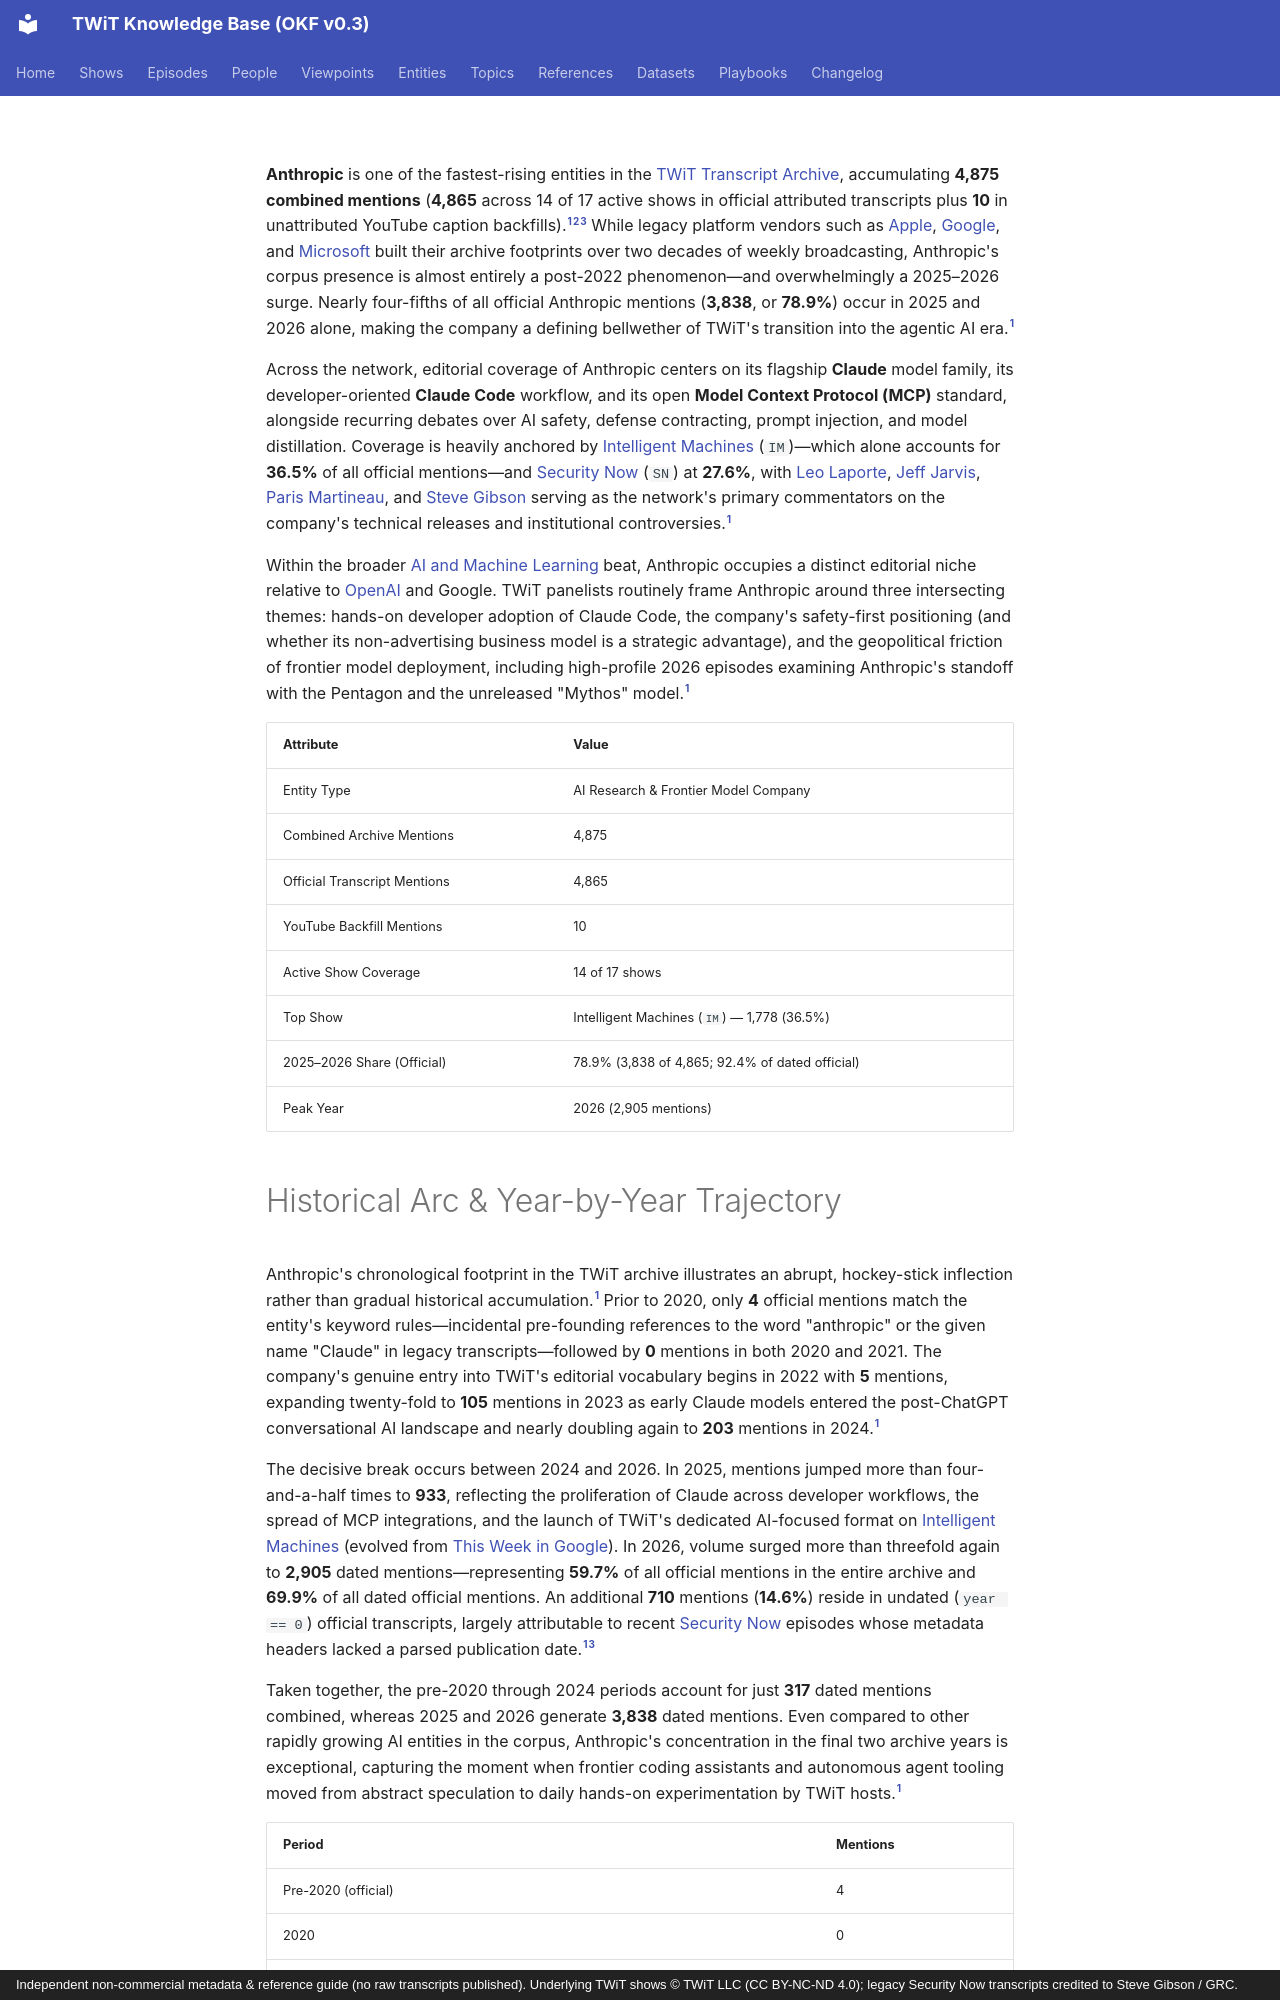

repository: jscott5811/twit-okf-site · page: entities/anthropic/index.html · generator: mkdocs · copyright: Independent non-commercial metadata & reference guide (no raw transcripts published). Underlying TWiT shows © TWiT LLC (CC BY-NC-ND 4.0); legacy Security Now transcripts credited to Steve Gibson / GRC.

---
type: entity
title: "Anthropic"
description: "AI safety and frontier model company behind Claude, Claude Code, and the Model Context Protocol (MCP), surging sharply in 2025–2026."
tags: [entity, anthropic, claude, ai, mcp]
generated: { by: "antigravity/gemini-4-neon-medium", at: "2026-11-23T22:55:00Z" }
sources:
  - id: archive-data
    resource: "local archive data/*_Transcripts_*.md"
    title: "Processed official TWiT transcript Markdown chunks (577 files, 3,350 episodes)"
  - id: yt-data
    resource: "local archive data_youtube/*/*_yt.md"
    title: "YouTube caption backfill transcripts (28 files, unattributed)"
  - id: dataset-doc
    resource: /datasets/twit-transcript-archive.md
    title: "TWiT Transcript Archive dataset specification"
  - id: grc-sn
    resource: https://www.grc.com/securitynow.htm
    title: "GRC.com Security Now transcript archive"
---

**Anthropic** is one of the fastest-rising entities in the [TWiT Transcript Archive](../datasets/twit-transcript-archive.md), accumulating **4,875 combined mentions** (**4,865** across 14 of 17 active shows in official attributed transcripts plus **10** in unattributed YouTube caption backfills).[^archive-data][^yt-data][^dataset-doc] While legacy platform vendors such as [Apple](apple.md), [Google](google.md), and [Microsoft](microsoft.md) built their archive footprints over two decades of weekly broadcasting, Anthropic's corpus presence is almost entirely a post-2022 phenomenon—and overwhelmingly a 2025–2026 surge. Nearly four-fifths of all official Anthropic mentions (**3,838**, or **78.9%**) occur in 2025 and 2026 alone, making the company a defining bellwether of TWiT's transition into the agentic AI era.[^archive-data]

Across the network, editorial coverage of Anthropic centers on its flagship **Claude** model family, its developer-oriented **Claude Code** workflow, and its open **Model Context Protocol (MCP)** standard, alongside recurring debates over AI safety, defense contracting, prompt injection, and model distillation. Coverage is heavily anchored by [Intelligent Machines](../shows/im.md) (`IM`)—which alone accounts for **36.5%** of all official mentions—and [Security Now](../shows/sn.md) (`SN`) at **27.6%**, with [Leo Laporte](../people/leo-laporte.md), [Jeff Jarvis](../people/jeff-jarvis.md), [Paris Martineau](../people/paris-martineau.md), and [Steve Gibson](../people/steve-gibson.md) serving as the network's primary commentators on the company's technical releases and institutional controversies.[^archive-data]

Within the broader [AI and Machine Learning](../topics/ai-and-machine-learning.md) beat, Anthropic occupies a distinct editorial niche relative to [OpenAI](openai.md) and Google. TWiT panelists routinely frame Anthropic around three intersecting themes: hands-on developer adoption of Claude Code, the company's safety-first positioning (and whether its non-advertising business model is a strategic advantage), and the geopolitical friction of frontier model deployment, including high-profile 2026 episodes examining Anthropic's standoff with the Pentagon and the unreleased "Mythos" model.[^archive-data]

| Attribute | Value |
|---|---|
| Entity Type | AI Research & Frontier Model Company |
| Combined Archive Mentions | 4,875 |
| Official Transcript Mentions | 4,865 |
| YouTube Backfill Mentions | 10 |
| Active Show Coverage | 14 of 17 shows |
| Top Show | Intelligent Machines (`IM`) — 1,778 (36.5%) |
| 2025–2026 Share (Official) | 78.9% (3,838 of 4,865; 92.4% of dated official) |
| Peak Year | 2026 (2,905 mentions) |
